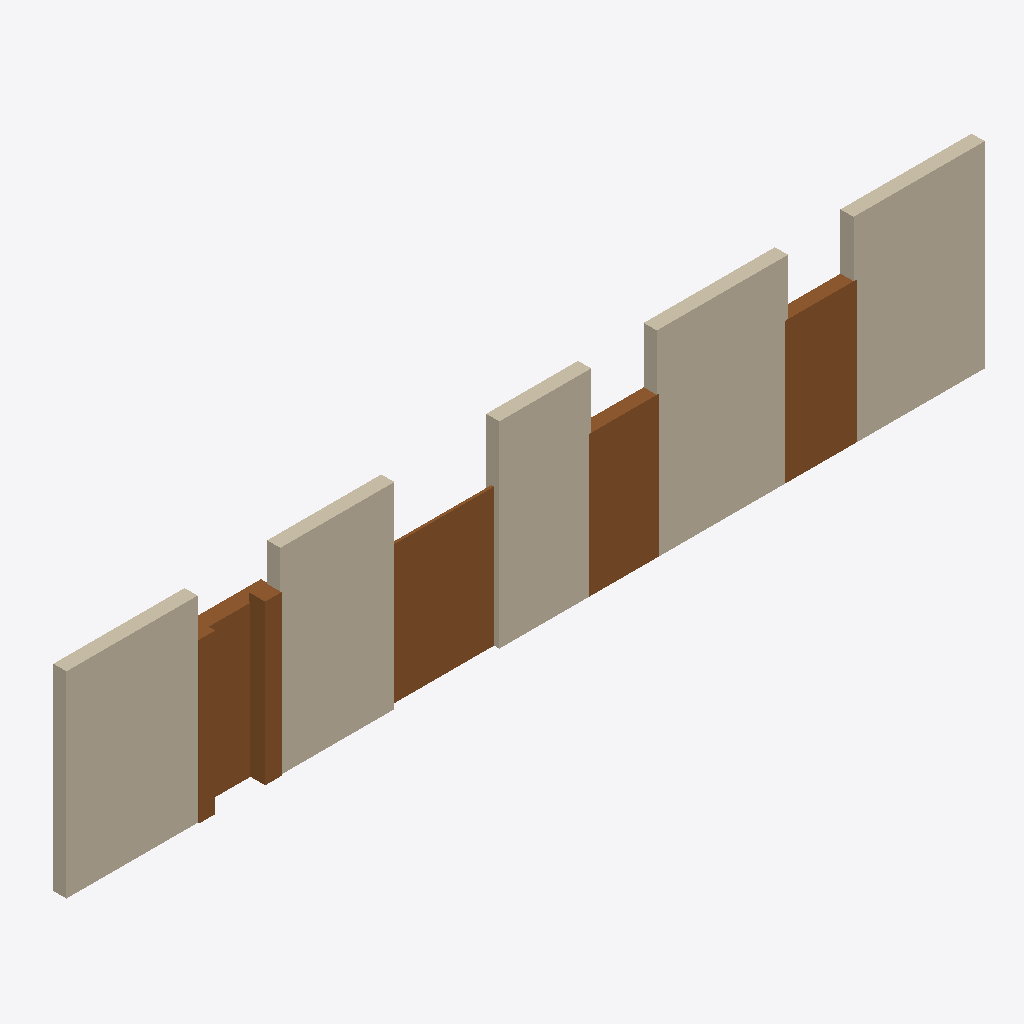
Isometric view of an IFC building model (IFC-SPF (STEP), schema IFC4, length unit metre), seen from the south-west, elements coloured by IFC class (only those large enough to see are counted): 7 doors (brown), 5 walls (beige).
Extent 14.0 m × 0.5 m × 3.0 m (x, y, z). Storeys (1): Level 0 at 0.00 m. Elements (16): 11 IfcDoor, 5 IfcWall.

HEADER;
FILE_DESCRIPTION(('ViewDefinition[DesignTransferView]'),'2;1');
FILE_NAME('door-loose-pieces.ifc','2026-11-25T00:00:00',('IfcSheet'),('IfcSheet'),'hand-written','hand-written','');
FILE_SCHEMA(('IFC4'));
ENDSEC;
DATA;
#1=IFCPROJECT('3looseProject000000001',$,'Doors hosted in no wall, in pieces',$,$,$,$,(#14),#9);
#30=IFCSITE('3looseSite000000000001',$,'Site',$,$,#22,$,$,.ELEMENT.,$,$,$,$,$);
#31=IFCBUILDING('3looseBuilding00000001',$,'Building',$,$,#23,$,$,.ELEMENT.,$,$,$);
#32=IFCBUILDINGSTOREY('3looseLevel00000000001',$,'Level 0',$,$,#24,$,$,.ELEMENT.,0.0);
#207=IFCWALL('3looseWall000000000001',$,'Wall A',$,$,#47,#206,$,.STANDARD.);
#235=IFCWALL('3looseWall000000000005',$,'Wall E',$,$,#47,#234,$,.STANDARD.);
#228=IFCWALL('3looseWall000000000004',$,'Wall D',$,$,#47,#227,$,.STANDARD.);
#214=IFCWALL('3looseWall000000000002',$,'Wall B',$,$,#47,#213,$,.STANDARD.);
#221=IFCWALL('3looseWall000000000003',$,'Wall C',$,$,#47,#220,$,.STANDARD.);
#312=IFCDOOR('3looseDoor000000000016',$,'Door P',$,$,#47,#311,$,$,$,.DOOR.,.NOTDEFINED.,$);
#305=IFCDOOR('3looseDoor000000000015',$,'Frame S',$,$,#47,#304,$,$,$,.DOOR.,.NOTDEFINED.,$);
#291=IFCDOOR('3looseDoor000000000013',$,'Leaf 2',$,$,#47,#290,$,$,$,.DOOR.,.NOTDEFINED.,$);
#284=IFCDOOR('3looseDoor000000000012',$,'Leaf 1',$,$,#47,#283,$,$,$,.DOOR.,.NOTDEFINED.,$);
#242=IFCDOOR('3looseDoor000000000006',$,'liftdeur',$,$,#47,#241,$,$,$,.DOOR.,.NOTDEFINED.,$);
#270=IFCDOOR('3looseDoor000000000010',$,'liftdeur',$,$,#47,#269,$,$,$,.DOOR.,.NOTDEFINED.,$);
#263=IFCDOOR('3looseDoor000000000009',$,'liftdeur',$,$,#47,#262,$,$,$,.DOOR.,.NOTDEFINED.,$);
ENDSEC;
